Run: headless pygame with SDL's dummy video driver; simulated clock (each Clock.tick advances the game by its frame time, no real sleeping); random seed 0; keys injected as events and as key.get_pressed() state; mouse plan: one left click at the window centre at the start of phase 2, then a move to the lower-right quarter at the start of phase 3.
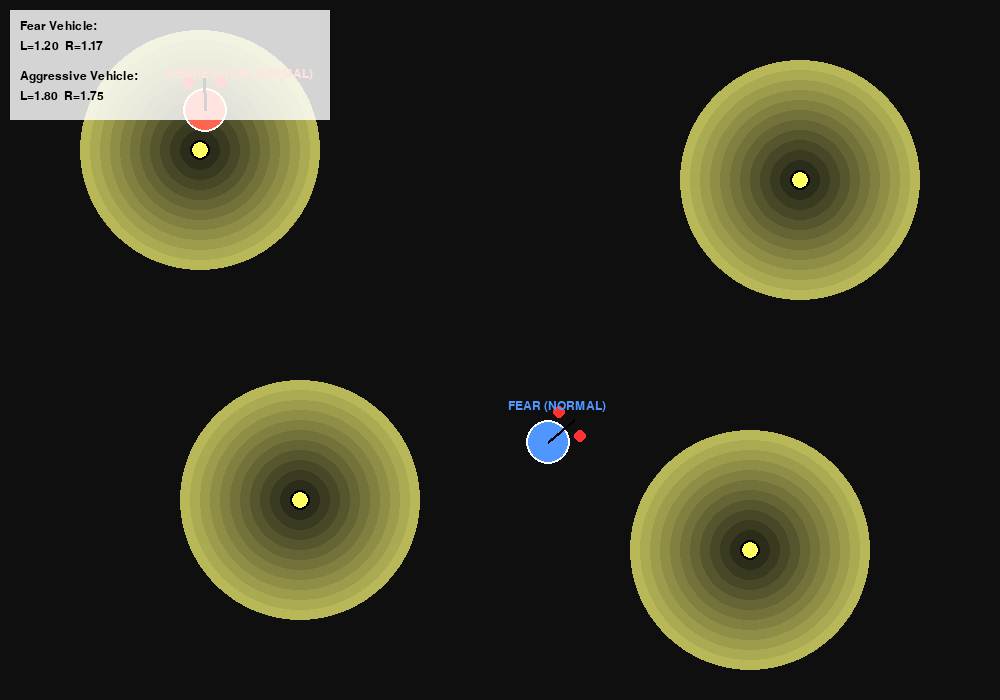
Frame 1 of 4 · flips 1–60 · no input
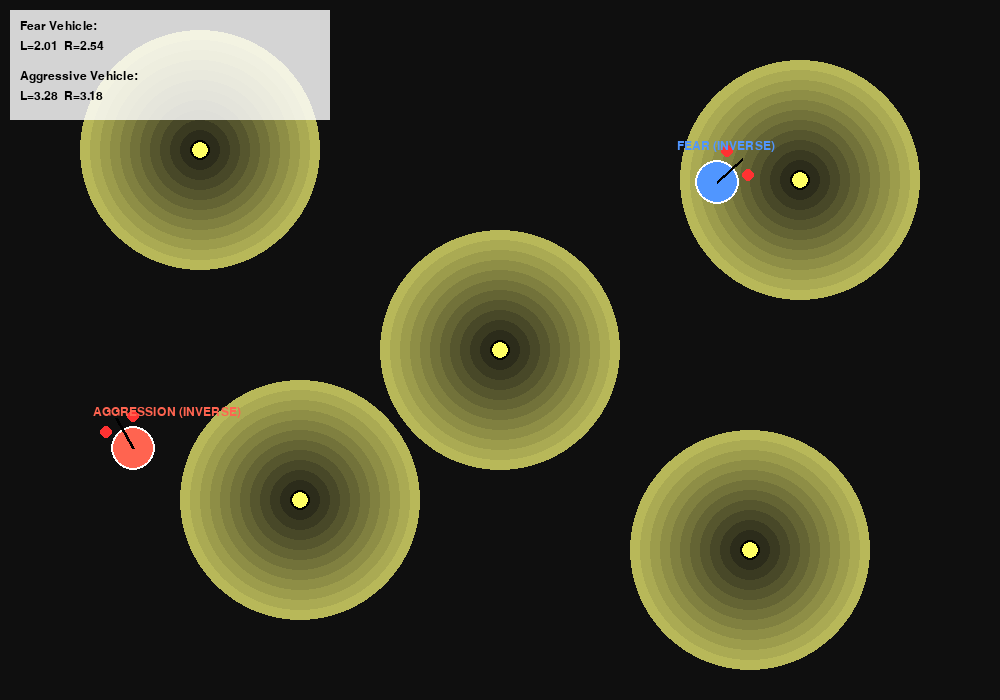
Frame 2 of 4 · flips 61–180 · clicked the window centre · tapped SPACE, RETURN · held RIGHT (→), D
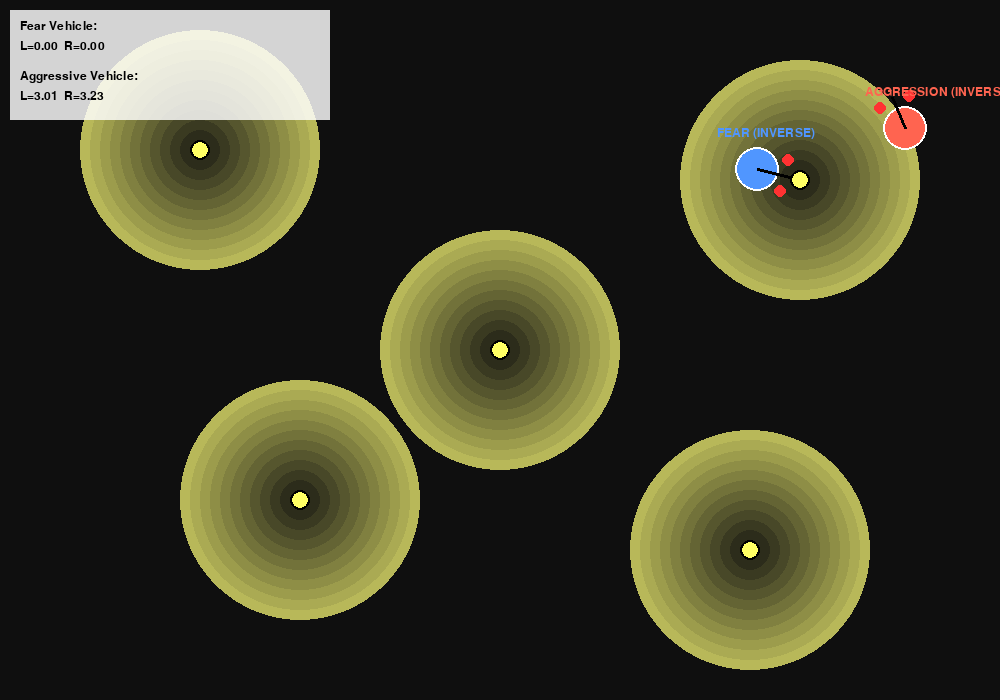
Frame 3 of 4 · flips 181–300 · moved the mouse to the lower-right quarter · held DOWN (↓), S
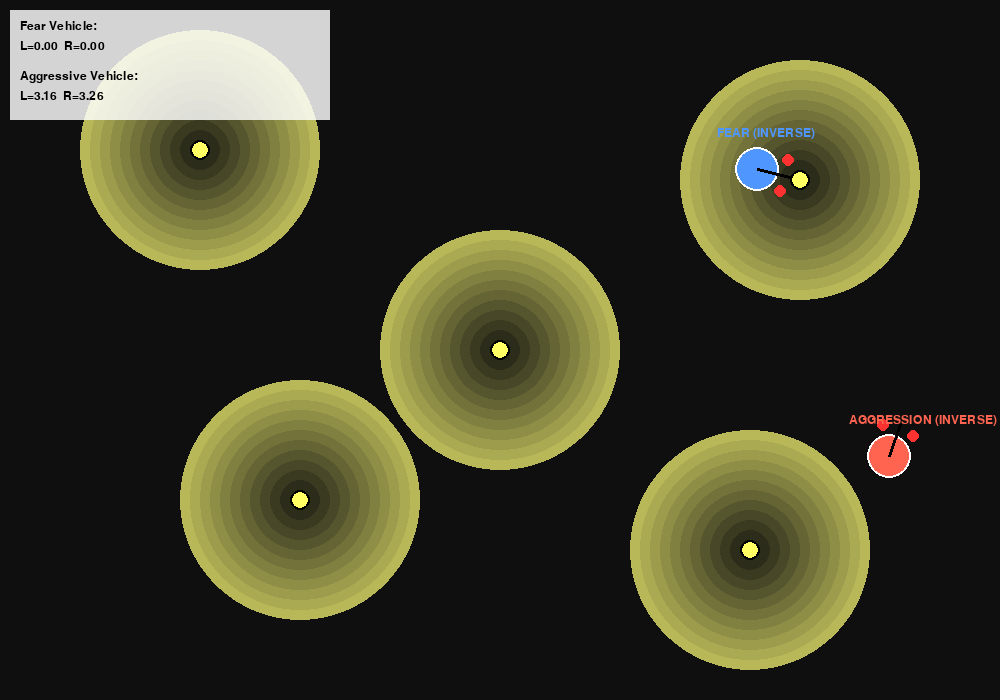
Frame 4 of 4 · flips 301–420 · held LEFT (←), A, UP (↑), W

The pygame program that drew these frames:

import pygame
import math
import random

pygame.init()

WIDTH, HEIGHT = 1000, 700
screen = pygame.display.set_mode((WIDTH, HEIGHT))
pygame.display.set_caption("Braitenberg Vehicle 2 – Fear & Aggression")

clock = pygame.time.Clock()
font = pygame.font.SysFont("consolas", 18)


# ------------------------------------------------------------
# GLOWING STATIC LIGHT SOURCES
# ------------------------------------------------------------

class Light:
    def __init__(self, x, y, radius=10):
        self.x = x
        self.y = y
        self.radius = radius

    def pos(self):
        return (self.x, self.y)

    def draw(self, surface):
        glow = pygame.Surface((WIDTH, HEIGHT), pygame.SRCALPHA)

        for i in range(12, 0, -1):
            alpha = int(15 * i)
            size = self.radius * i
            pygame.draw.circle(glow, (255, 255, 120, alpha), (self.x, self.y), size)

        surface.blit(glow, (0, 0))

        pygame.draw.circle(surface, (255, 255, 100), (self.x, self.y), self.radius)
        pygame.draw.circle(surface, (0, 0, 0), (self.x, self.y), self.radius, 2)


# ------------------------------------------------------------
# VEHICLE 2 (Fear & Aggression)
# ------------------------------------------------------------

class Vehicle2:
    def __init__(self, x, y, mode="aggression", radius=22, heading=0):
        self.x = x
        self.y = y
        self.radius = radius
        self.heading = heading

        self.mode = mode
        self.inverse_mode = False

        self.sensor_dist = radius + 10
        self.sensor_offset = math.radians(30)

        self.left_speed = 0
        self.right_speed = 0
        self.max_speed = 4.5

        self.color = (80, 150, 255) if mode == "fear" else (255, 100, 80)

    def toggle_inverse(self):
        self.inverse_mode = not self.inverse_mode

    def _sensor_positions(self):
        lx = self.x + math.cos(self.heading + self.sensor_offset) * self.sensor_dist
        ly = self.y + math.sin(self.heading + self.sensor_offset) * self.sensor_dist

        rx = self.x + math.cos(self.heading - self.sensor_offset) * self.sensor_dist
        ry = self.y + math.sin(self.heading - self.sensor_offset) * self.sensor_dist

        return (lx, ly), (rx, ry)

    def _intensity(self, sx, sy, lights):
        total = 0
        for L in lights:
            dx = L.x - sx
            dy = L.y - sy
            dist = math.sqrt(dx * dx + dy * dy)
            total += min(1.0 / (0.1 + dist * 0.05), 1.0)

        return min(total, 1.0)

    def update(self, lights):
        (lsx, lsy), (rsx, rsy) = self._sensor_positions()

        left_intensity = self._intensity(lsx, lsy, lights)
        right_intensity = self._intensity(rsx, rsy, lights)

        if self.mode == "aggression":
            if not self.inverse_mode:
                self.left_speed = right_intensity * self.max_speed
                self.right_speed = left_intensity * self.max_speed
            else:
                self.left_speed = (1 - right_intensity) * self.max_speed
                self.right_speed = (1 - left_intensity) * self.max_speed

        elif self.mode == "fear":
            if not self.inverse_mode:
                self.left_speed = left_intensity * self.max_speed
                self.right_speed = right_intensity * self.max_speed
            else:
                self.left_speed = (1 - left_intensity) * self.max_speed
                self.right_speed = (1 - right_intensity) * self.max_speed

        rotation = (self.right_speed - self.left_speed) * 0.04
        self.heading += rotation

        forward = (self.left_speed + self.right_speed) / 2
        self.x += forward * math.cos(self.heading)
        self.y += forward * math.sin(self.heading)

        self.x %= WIDTH
        self.y %= HEIGHT

    def draw(self, surface):
        pygame.draw.circle(surface, self.color, (int(self.x), int(self.y)), self.radius)
        pygame.draw.circle(surface, (255, 255, 255), (int(self.x), int(self.y)), self.radius, 2)

        (lsx, lsy), (rsx, rsy) = self._sensor_positions()
        pygame.draw.circle(surface, (255, 50, 50), (int(lsx), int(lsy)), 6)
        pygame.draw.circle(surface, (255, 50, 50), (int(rsx), int(rsy)), 6)

        hx = self.x + math.cos(self.heading) * (self.radius + 12)
        hy = self.y + math.sin(self.heading) * (self.radius + 12)
        pygame.draw.line(surface, (0, 0, 0), (self.x, self.y), (hx, hy), 3)

        # -------------------------------
        # FIXED LABEL (now updates!)
        # -------------------------------
        mode_text = self.mode.upper()
        mode_text += " (INVERSE)" if self.inverse_mode else " (NORMAL)"

        label = font.render(mode_text, True, self.color)
        surface.blit(label, (self.x - 40, self.y - self.radius - 20))


# ------------------------------------------------------------
# SETUP
# ------------------------------------------------------------

lights = [
    Light(200, 150),
    Light(800, 180),
    Light(300, 500),
    Light(750, 550)
]

vehicle_fear = Vehicle2(
    random.randint(100, 900),
    random.randint(100, 600),
    mode="fear",
    heading=random.uniform(0, 2 * math.pi)
)

vehicle_agg = Vehicle2(
    random.randint(100, 900),
    random.randint(100, 600),
    mode="aggression",
    heading=random.uniform(0, 2 * math.pi)
)


# ------------------------------------------------------------
# MAIN LOOP
# ------------------------------------------------------------

running = True
while running:
    screen.fill((15, 15, 15))

    for event in pygame.event.get():
        if event.type == pygame.QUIT:
            running = False

        if event.type == pygame.KEYDOWN and event.key == pygame.K_SPACE:
            vehicle_fear.toggle_inverse()
            vehicle_agg.toggle_inverse()

        # Add light on mouse click
        if event.type == pygame.MOUSEBUTTONDOWN:
            mx, my = event.pos
            lights.append(Light(mx, my))

    for L in lights:
        L.draw(screen)

    vehicle_fear.update(lights)
    vehicle_agg.update(lights)

    vehicle_fear.draw(screen)
    vehicle_agg.draw(screen)

    ui = pygame.Surface((320, 110), pygame.SRCALPHA)
    ui.fill((255, 255, 255, 210))
    screen.blit(ui, (10, 10))

    t1 = font.render("Fear Vehicle:", True, (0, 0, 0))
    s1 = font.render(f"L={vehicle_fear.left_speed:.2f}  R={vehicle_fear.right_speed:.2f}", True, (0, 0, 0))

    t2 = font.render("Aggressive Vehicle:", True, (0, 0, 0))
    s2 = font.render(f"L={vehicle_agg.left_speed:.2f}  R={vehicle_agg.right_speed:.2f}", True, (0, 0, 0))

    screen.blit(t1, (20, 20))
    screen.blit(s1, (20, 40))

    screen.blit(t2, (20, 70))
    screen.blit(s2, (20, 90))

    pygame.display.flip()
    clock.tick(60)

pygame.quit()
